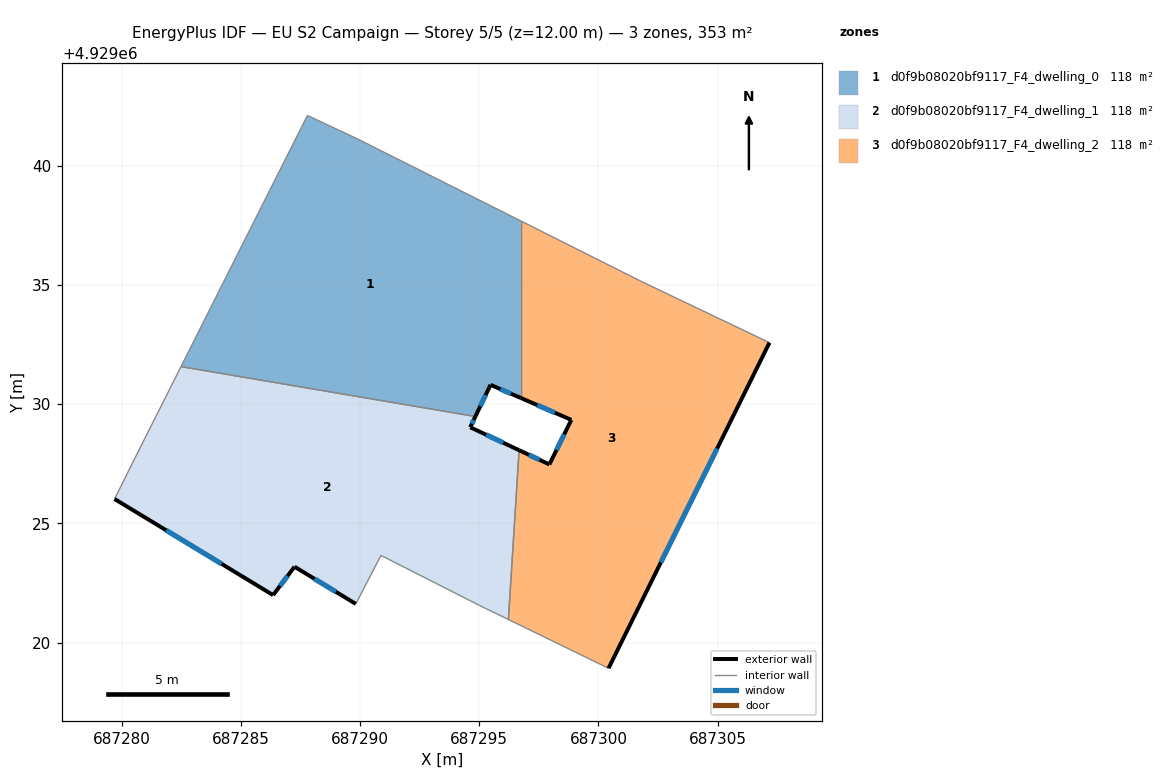
=== STOREY PLAN SPEC (per zone: floor XY polygon, exterior-wall plan segments, windows/doors) ===
zone 1: d0f9b08020bf9117_F4_dwelling_0  (117.8 m²)
  floor: (687296.74, 4929030.26) (687296.74, 4929037.69) (687289.90, 4929041.12) (687287.79, 4929042.11) (687282.49, 4929031.58) (687294.84, 4929029.48) (687295.47, 4929030.81)
  exterior wall: (687296.74, 4929030.26) – (687295.47, 4929030.81)  [1.4 m]
    window: (687296.33, 4929030.44) – (687295.89, 4929030.63)  [0.5 m²]
  exterior wall: (687295.47, 4929030.81) – (687294.84, 4929029.48)  [1.5 m]
    window: (687295.27, 4929030.38) – (687295.04, 4929029.92)  [0.5 m²]
  interior walls: 5
zone 2: d0f9b08020bf9117_F4_dwelling_1  (117.8 m²)
  floor: (687296.22, 4929020.97) (687296.67, 4929028.07) (687294.62, 4929029.03) (687294.84, 4929029.48) (687282.49, 4929031.58) (687280.43, 4929027.49) (687279.70, 4929026.02) (687286.35, 4929021.99) (687287.25, 4929023.18) (687289.82, 4929021.62) (687290.88, 4929023.66) (687295.02, 4929021.55)
  exterior wall: (687286.35, 4929021.99) – (687279.70, 4929026.02)  [7.8 m]
    window: (687284.19, 4929023.30) – (687281.87, 4929024.71)  [2.9 m²]
  exterior wall: (687294.84, 4929029.48) – (687294.62, 4929029.03)  [0.5 m]
    window: (687294.77, 4929029.34) – (687294.69, 4929029.18)  [0.2 m²]
  exterior wall: (687294.62, 4929029.03) – (687296.67, 4929028.07)  [2.3 m]
    window: (687295.29, 4929028.72) – (687296.01, 4929028.38)  [0.8 m²]
  exterior wall: (687289.82, 4929021.62) – (687287.25, 4929023.18)  [3.0 m]
    window: (687288.99, 4929022.13) – (687288.09, 4929022.68)  [1.1 m²]
  exterior wall: (687287.25, 4929023.18) – (687286.35, 4929021.99)  [1.5 m]
    window: (687286.96, 4929022.80) – (687286.65, 4929022.38)  [0.5 m²]
  interior walls: 7
zone 3: d0f9b08020bf9117_F4_dwelling_2  (117.8 m²)
  floor: (687300.42, 4929018.92) (687307.17, 4929032.58) (687301.73, 4929035.18) (687296.74, 4929037.69) (687296.74, 4929030.26) (687298.86, 4929029.34) (687297.94, 4929027.47) (687296.67, 4929028.07) (687296.22, 4929020.97)
  exterior wall: (687307.17, 4929032.58) – (687300.42, 4929018.92)  [15.2 m]
    window: (687304.98, 4929028.14) – (687302.62, 4929023.37)  [5.6 m²]
  exterior wall: (687296.67, 4929028.07) – (687297.94, 4929027.47)  [1.4 m]
    window: (687297.09, 4929027.88) – (687297.53, 4929027.67)  [0.5 m²]
  exterior wall: (687297.94, 4929027.47) – (687298.86, 4929029.34)  [2.1 m]
    window: (687298.24, 4929028.08) – (687298.56, 4929028.73)  [0.8 m²]
  exterior wall: (687298.86, 4929029.34) – (687296.74, 4929030.26)  [2.3 m]
    window: (687298.17, 4929029.64) – (687297.43, 4929029.96)  [0.8 m²]
  interior walls: 5

=== DERIVED (storey summary) ===
Building: EU S2 Campaign
Storey: 5 of 5  (floor level z = 12.00 m)
Storey gross floor area: 353.4 m²
Zones on this storey: 3
  - d0f9b08020bf9117_F4_dwelling_0: floor 117.8 m²; exterior wall 2.9 m (8.6 m²); 2 window(s) 1.0 m²; WWR 12.2%
  - d0f9b08020bf9117_F4_dwelling_1: floor 117.8 m²; exterior wall 15.0 m (45.1 m²); 5 window(s) 5.5 m²; WWR 12.2%
  - d0f9b08020bf9117_F4_dwelling_2: floor 117.8 m²; exterior wall 21.0 m (63.1 m²); 4 window(s) 7.7 m²; WWR 12.2%
Zone adjacency (shared interzone walls):
  - d0f9b08020bf9117_F4_dwelling_0 ↔ d0f9b08020bf9117_F4_dwelling_1
  - d0f9b08020bf9117_F4_dwelling_0 ↔ d0f9b08020bf9117_F4_dwelling_2
  - d0f9b08020bf9117_F4_dwelling_1 ↔ d0f9b08020bf9117_F4_dwelling_2